The GitHub repository kattyterra/Gewebeklassifikation_PyTorch contains a labelled image folder "bild_daten" with 4 categories: epithel, Snp, stroma, xtra. Examples follow, each with its label.

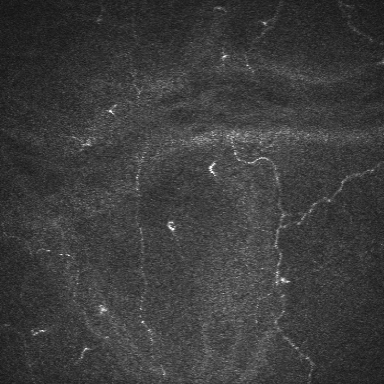
Label: Snp

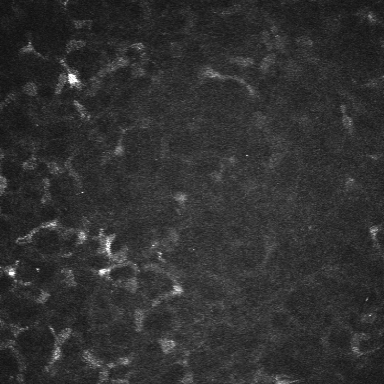
Label: stroma

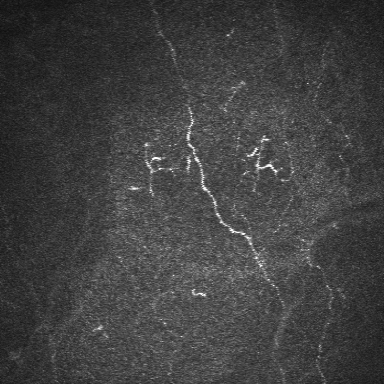
Label: Snp

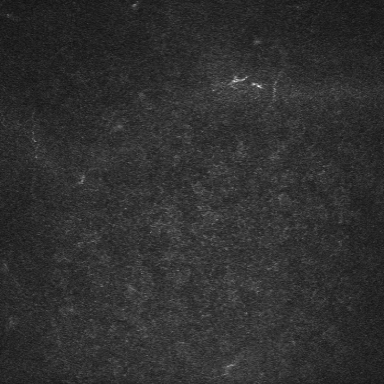
Label: epithel

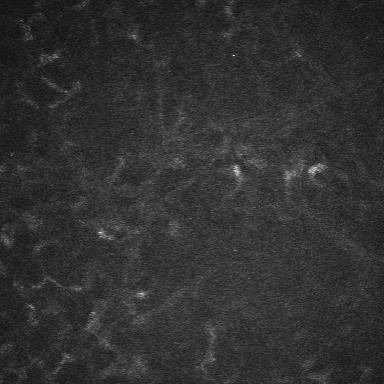
Label: stroma

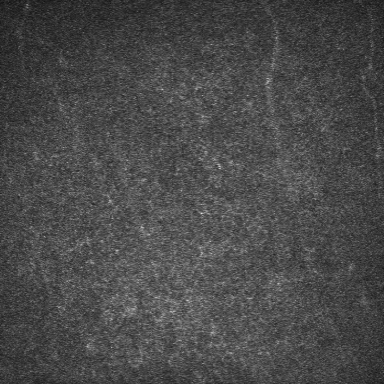
Label: epithel
